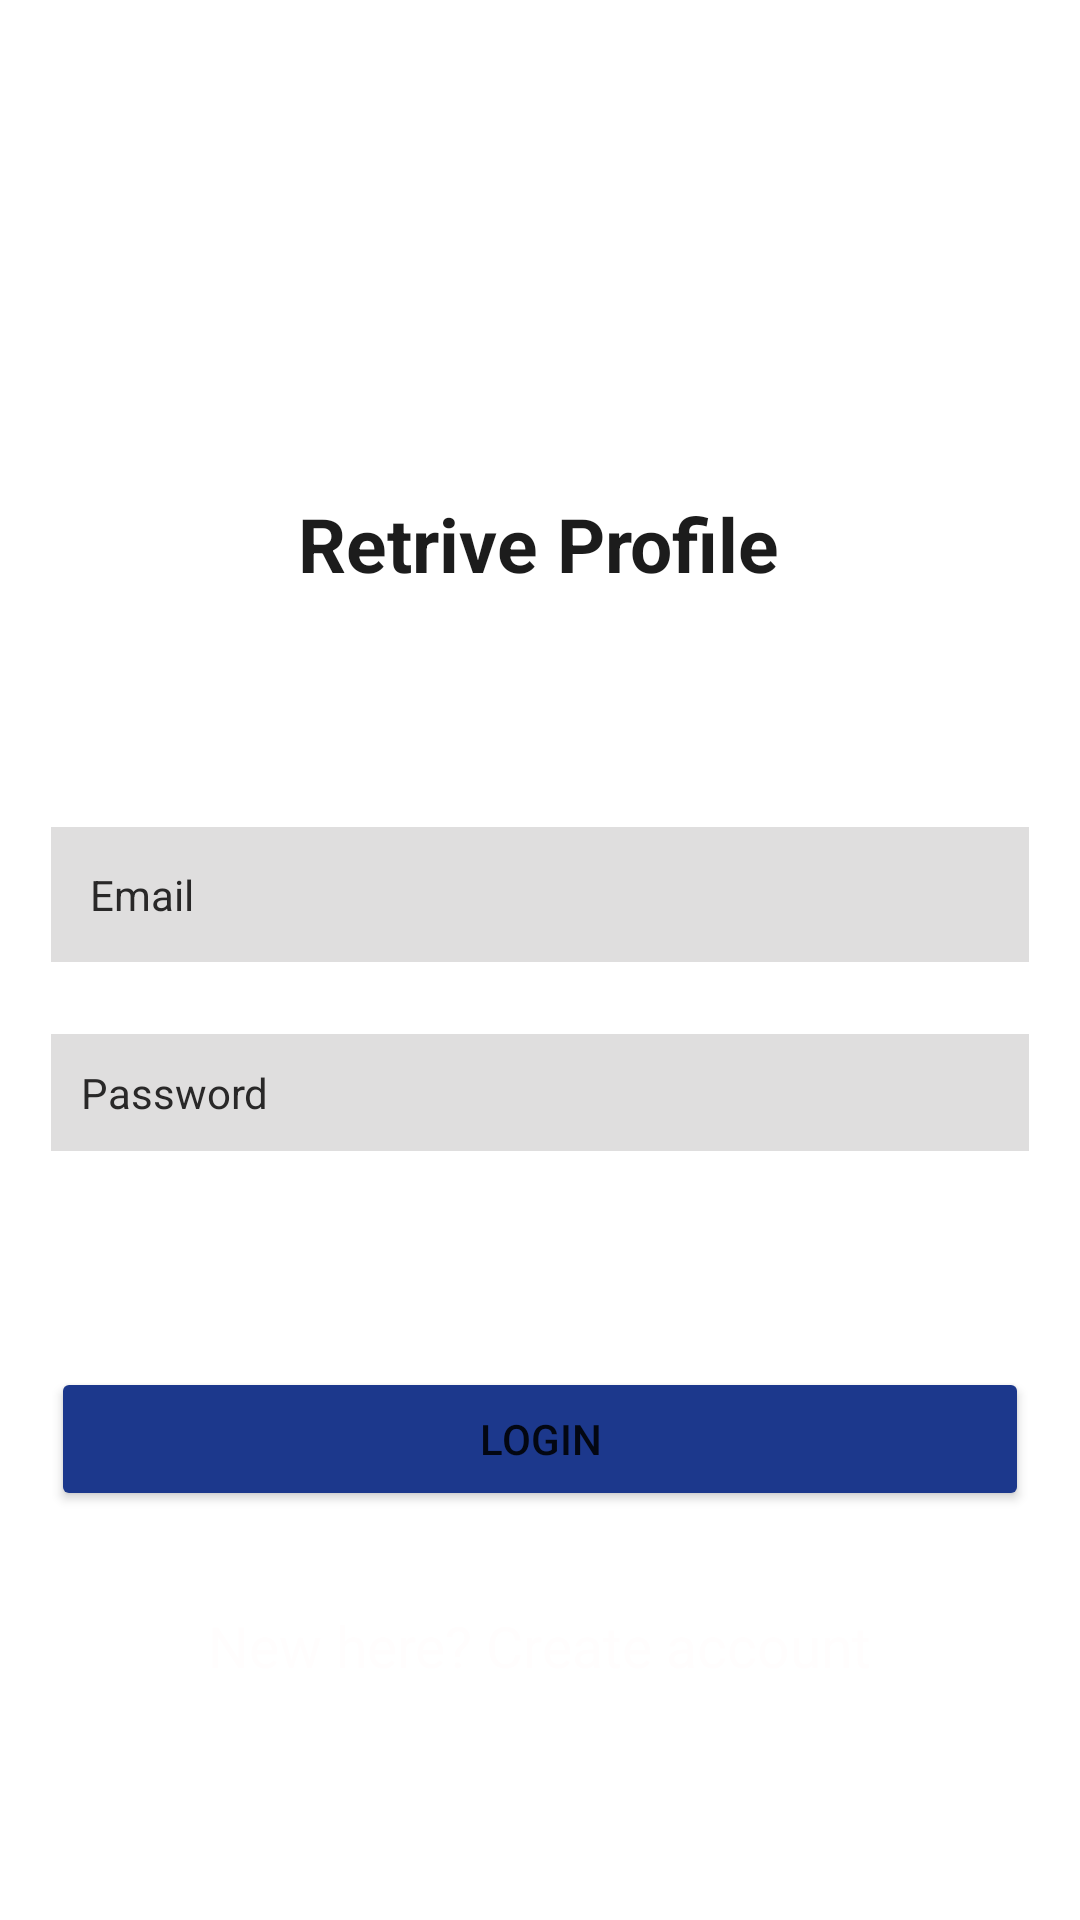

Layout XML and referenced resources for this Android screen:
<!-- AndroidManifest.xml: application theme Theme.RetriveProfile -->
<!-- res/layout/activity_login.xml -->
<?xml version="1.0" encoding="utf-8"?>
<androidx.constraintlayout.widget.ConstraintLayout xmlns:android="http://schemas.android.com/apk/res/android"
    xmlns:app="http://schemas.android.com/apk/res-auto"
    xmlns:tools="http://schemas.android.com/tools"
    android:layout_width="match_parent"
    android:layout_height="match_parent"
    android:background="@drawable/backgrnd"
    tools:context=".Register">

    <TextView
        android:id="@+id/textView"
        android:layout_width="wrap_content"
        android:layout_height="wrap_content"
        android:fontFamily="sans-serif"
        android:text="Retrive Profile"
        android:textAlignment="center"
        android:textColor="#1C1C1C"
        android:textSize="25sp"
        android:textStyle="bold"
        app:layout_constraintBottom_toBottomOf="parent"
        app:layout_constraintEnd_toEndOf="parent"
        app:layout_constraintHorizontal_bias="0.497"
        app:layout_constraintStart_toStartOf="parent"
        app:layout_constraintTop_toTopOf="parent"
        app:layout_constraintVertical_bias="0.271" />

    <EditText
        android:id="@+id/emaillg"
        android:layout_width="0dp"
        android:layout_height="wrap_content"
        android:layout_marginStart="17dp"
        android:layout_marginEnd="17dp"
        android:background="#DFDEDE"
        android:ems="10"
        android:hint="Email"
        android:inputType="textEmailAddress"
        android:padding="13dp"
        android:textColor="#292828"
        android:textColorHint="#292828"
        android:textSize="14sp"
        app:layout_constraintBottom_toBottomOf="parent"
        app:layout_constraintEnd_toEndOf="parent"
        app:layout_constraintHorizontal_bias="0.0"
        app:layout_constraintStart_toStartOf="parent"
        app:layout_constraintTop_toBottomOf="@+id/textView"
        app:layout_constraintVertical_bias="0.196" />

    <EditText
        android:id="@+id/passwordlg"
        android:layout_width="0dp"
        android:layout_height="wrap_content"
        android:layout_marginStart="17dp"
        android:layout_marginTop="24dp"
        android:layout_marginEnd="17dp"
        android:background="#DFDEDE"
        android:ems="10"
        android:hint="Password"
        android:inputType="textPassword"
        android:padding="10dp"
        android:textColor="#292828"
        android:textColorHint="#292828"
        android:textSize="14sp"
        app:layout_constraintEnd_toEndOf="parent"
        app:layout_constraintStart_toStartOf="parent"
        app:layout_constraintTop_toBottomOf="@+id/emaillg" />

    <Button
        android:id="@+id/loginbtn"
        android:layout_width="0dp"
        android:layout_height="wrap_content"
        android:layout_marginStart="17dp"
        android:layout_marginTop="72dp"
        android:layout_marginEnd="17dp"
        android:backgroundTint="#1C388C"
        android:text="Login"
        app:layout_constraintEnd_toEndOf="parent"
        app:layout_constraintHorizontal_bias="0.0"
        app:layout_constraintStart_toStartOf="parent"
        app:layout_constraintTop_toBottomOf="@+id/passwordlg" />

    <TextView
        android:id="@+id/textView4"
        android:layout_width="wrap_content"
        android:layout_height="wrap_content"
        android:layout_marginTop="32dp"
        android:text="New here? Create account"
        android:textColor="#FFFDFD"
        android:textSize="19sp"
        app:layout_constraintEnd_toEndOf="parent"
        app:layout_constraintHorizontal_bias="0.498"
        app:layout_constraintStart_toStartOf="parent"
        app:layout_constraintTop_toBottomOf="@+id/loginbtn" />


</androidx.constraintlayout.widget.ConstraintLayout>
<!-- resources referenced by this layout -->
<resources>
  <style name="Theme.RetriveProfile" parent="Theme.MaterialComponents.DayNight.DarkActionBar">
          
          <item name="colorPrimary">@color/purple_500</item>
          <item name="colorPrimaryVariant">@color/purple_700</item>
          <item name="colorOnPrimary">@color/white</item>
          
          <item name="colorSecondary">@color/teal_200</item>
          <item name="colorSecondaryVariant">@color/teal_700</item>
          <item name="colorOnSecondary">@color/black</item>
          
          <item name="android:statusBarColor" tools:targetApi="l">?attr/colorPrimaryVariant</item>
          
      </style>
  <color name="purple_500">#004FEE</color>
  <color name="purple_700">#05319E</color>
  <color name="white">#FFFFFFFF</color>
  <color name="teal_200">#FF03DAC5</color>
  <color name="teal_700">#FF018786</color>
  <color name="black">#FF000000</color>
</resources>
